Run: headless pygame with SDL's dummy video driver; simulated clock (each Clock.tick advances the game by its frame time, no real sleeping); random seed 0; keys injected as events and as key.get_pressed() state; no mouse input.
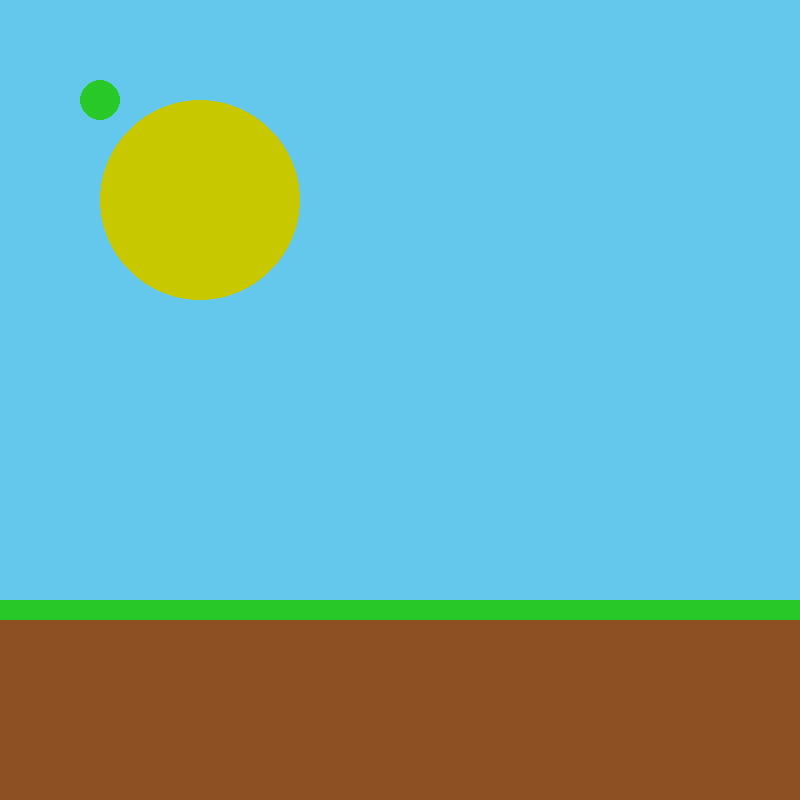
Frame 1 of 4 · flips 1–60 · no input
Frame 2 of 4 · flips 61–180 · tapped SPACE, RETURN · held RIGHT (→), D · screen unchanged from frame 1, image omitted
Frame 3 of 4 · flips 181–300 · held DOWN (↓), S · screen unchanged from frame 2, image omitted
Frame 4 of 4 · flips 301–420 · held LEFT (←), A, UP (↑), W · screen unchanged from frame 3, image omitted

The pygame program that drew these frames:

import pygame
import random

WIDTH = 800
HEIGHT = 800
WHITE = (255, 255, 255)
SKY = (100, 200, 237)
GROUND = (140, 80, 35)
GRASS = (40, 200, 40)
RED = (255, 0, 0)
FPS = 60
GROUND_LEVEL = HEIGHT - 200


class Cabin(pygame.sprite.Sprite):
    def __init__(self, x1, y1, x2, y2):
        super().__init__(car)
        self.image = pygame.Surface((WIDTH, HEIGHT), pygame.SRCALPHA, 32)
        pygame.draw.rect(self.image, RED, (x1, y1, x2, y2))

        self.rect = pygame.Rect(x1, y1, x1 + x2, y1 + y2)
        # self.vx = random.randint(-5, 5)
        # self.vy = random.randrange(-5, 5)

    def update(self):
        pass
        # print(1)


class Ball(pygame.sprite.Sprite):
    def __init__(self, r, y, x):
        super().__init__(car)
        self.radius = r
        self.image = pygame.Surface((2 * r, 2 * r), pygame.SRCALPHA, 32)
        pygame.draw.circle(self.image, GRASS, (r, r), r)
        self.rect = pygame.Rect(x - r, y - r, 2 * r, 2 * r)
        self.vx = random.randint(-5, 5)
        self.vy = random.randrange(-5, 5)

    def update(self):
        pass
        # self.rect.move_ip(self.vx, self.vy)


pygame.init()
car = pygame.sprite.Group()
clock = pygame.time.Clock()
screen = pygame.display.set_mode((WIDTH, HEIGHT))
pygame.display.set_caption('Столкновение шариков')

Cabin(400, GROUND_LEVEL - 250, 200, 200)
Ball(20, 100, 100)

running = True
while running:
    for event in pygame.event.get():
        if event.type == pygame.QUIT:
            running = False
    screen.fill(pygame.Color(SKY))
    pygame.draw.circle(screen, (200, 200, 0), (200, 200), radius=100)
    pygame.draw.rect(screen, GROUND, pygame.Rect(0, GROUND_LEVEL, WIDTH, 200))
    pygame.draw.rect(screen, GRASS, pygame.Rect(0, GROUND_LEVEL, WIDTH, 20))
    car.draw(screen)
    car.update()
    pygame.display.flip()
    clock.tick(FPS)
pygame.quit()
